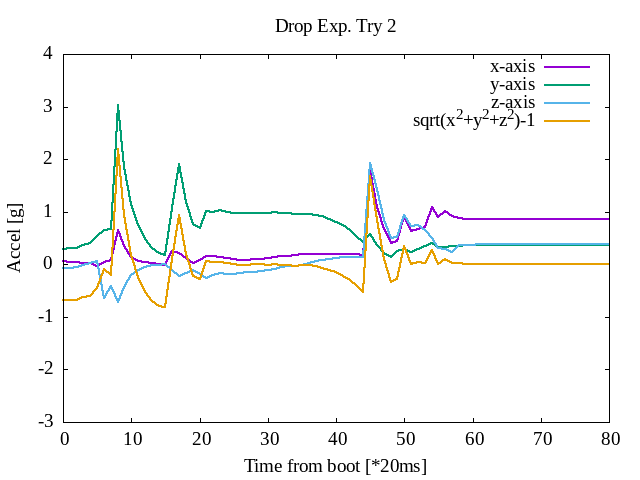

The data file committed next to this chart (first rows):
0.057, 0.299, -0.070
0.052, 0.307, -0.066
0.034, 0.309, -0.045
0.033, 0.376, -0.007
0.019, 0.397, 0.027
-0.032, 0.535, 0.061
0.047, 0.661, -0.634
0.074, 0.675, -0.420
0.650, 3.038, -0.712
0.346, 1.855, -0.434
0.138, 1.146, -0.200
0.069, 0.741, -0.100
0.044, 0.476, -0.050
0.023, 0.308, -0.021
0.011, 0.215, -0.008
-0.010, 0.184, 0.006
0.260, 1.072, -0.109
0.219, 1.916, -0.218
0.123, 1.181, -0.157
0.033, 0.760, -0.104
0.088, 0.686, -0.179
0.159, 1.017, -0.258
0.153, 1.003, -0.200
0.147, 1.024, -0.174
0.119, 0.992, -0.190
0.096, 0.977, -0.191
0.087, 0.976, -0.168
0.085, 0.977, -0.151
0.093, 0.984, -0.142
0.107, 0.983, -0.123
0.113, 0.979, -0.107
0.133, 0.989, -0.081
0.150, 0.978, -0.058
0.163, 0.969, -0.042
0.170, 0.957, -0.031
0.191, 0.961, -0.012
0.200, 0.963, 0.025
0.198, 0.947, 0.060
0.196, 0.910, 0.090
0.197, 0.863, 0.109
0.197, 0.812, 0.123
0.198, 0.747, 0.134
0.196, 0.661, 0.142
0.190, 0.547, 0.146
0.178, 0.421, 0.138
1.792, 0.571, 1.921
1.099, 0.371, 1.438
0.669, 0.224, 0.835
0.402, 0.142, 0.499
0.447, 0.249, 0.518
0.919, 0.282, 0.944
0.627, 0.241, 0.736
0.662, 0.298, 0.750
0.709, 0.339, 0.647
1.098, 0.414, 0.503
0.908, 0.332, 0.308
1.012, 0.331, 0.299
0.927, 0.352, 0.233
0.875, 0.354, 0.375
0.870, 0.358, 0.365
0.866, 0.360, 0.371
... 939 more rows
